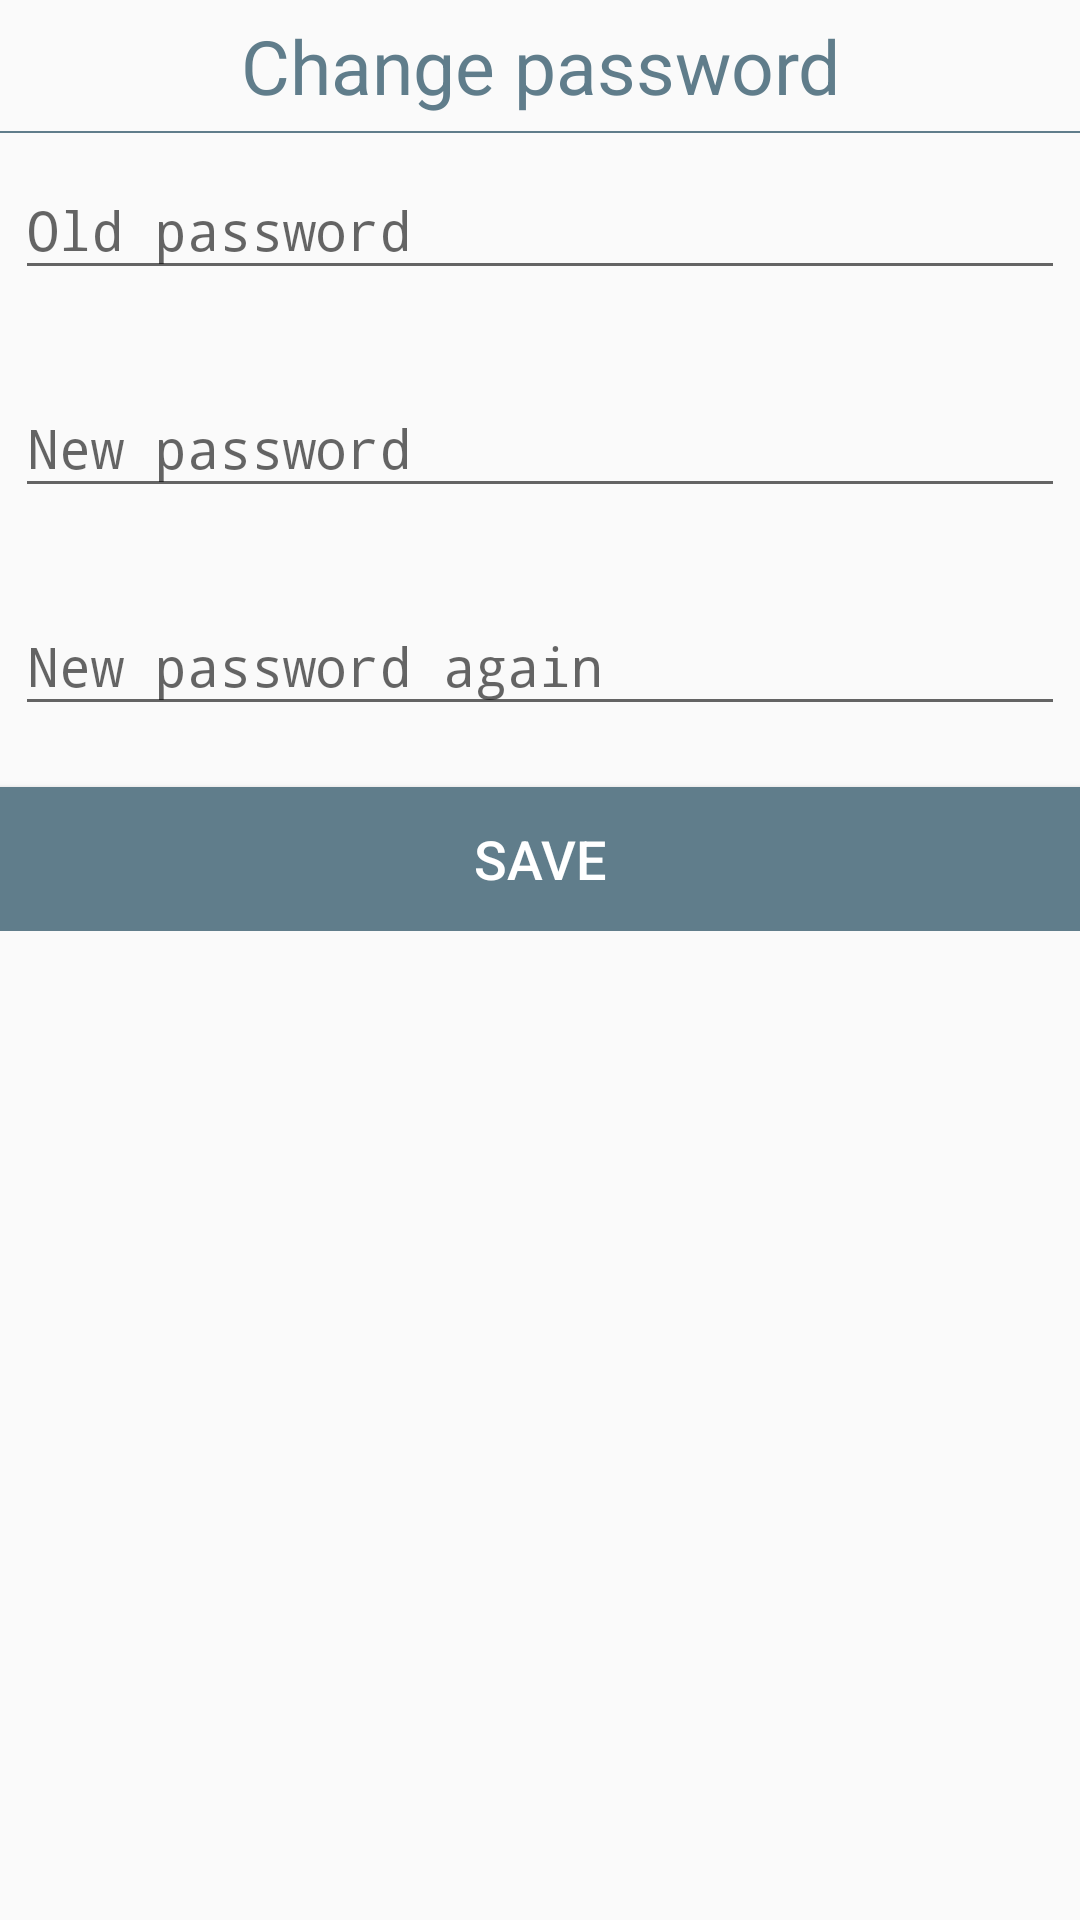

Write the Android layout XML for this screen, with the resource values it uses.
<!-- AndroidManifest.xml: application theme AppTheme -->
<!-- res/layout/dialog_change_password.xml -->
<?xml version="1.0" encoding="utf-8"?>

<RelativeLayout xmlns:android="http://schemas.android.com/apk/res/android"
    android:layout_width="match_parent"
    android:layout_height="match_parent"
    xmlns:app="http://schemas.android.com/apk/res-auto">

    <LinearLayout
        android:orientation="vertical"
        android:layout_width="match_parent"
        android:layout_height="wrap_content">

        <TextView
            android:layout_width="match_parent"
            android:layout_height="wrap_content"
            android:text="@string/change_password"
            android:padding="@dimen/padding_items"
            android:textSize="@dimen/title_text_size"
            android:textColor="@color/colorAccent"
            android:textAlignment="center"/>

        <RelativeLayout
            android:layout_width="match_parent"
            android:layout_height="0.5dp"
            android:background="@color/colorAccent"/>

        <android.support.design.widget.TextInputLayout
            android:id="@+id/oldPassword"
            android:layout_width="match_parent"
            android:layout_height="wrap_content"
            app:errorEnabled="true"
            android:layout_marginLeft="@dimen/padding_items"
            android:layout_marginRight="@dimen/padding_items">

            <EditText
                android:layout_width="match_parent"
                android:layout_height="wrap_content"
                android:hint="@string/old_password"
                android:inputType="textPassword"/>

        </android.support.design.widget.TextInputLayout>

        <android.support.design.widget.TextInputLayout
            android:id="@+id/newPassword1"
            android:layout_width="match_parent"
            android:layout_height="wrap_content"
            app:errorEnabled="true"
            android:layout_marginLeft="@dimen/padding_items"
            android:layout_marginRight="@dimen/padding_items">

            <EditText
                android:layout_width="match_parent"
                android:layout_height="wrap_content"
                android:hint="@string/new_password"
                android:inputType="textPassword"/>

        </android.support.design.widget.TextInputLayout>

        <android.support.design.widget.TextInputLayout
            android:id="@+id/newPassword2"
            android:layout_width="match_parent"
            android:layout_height="wrap_content"
            app:errorEnabled="true"
            android:layout_marginLeft="@dimen/padding_items"
            android:layout_marginRight="@dimen/padding_items">

            <EditText
                android:layout_width="match_parent"
                android:layout_height="wrap_content"
                android:hint="@string/new_password_again"
                android:inputType="textPassword"/>

        </android.support.design.widget.TextInputLayout>

        <Button
            android:id="@+id/saveNewPassword"
            android:layout_width="match_parent"
            android:layout_height="wrap_content"
            android:text="@string/save"
            android:background="@color/colorAccent"
            android:textColor="@color/white"
            android:textSize="@dimen/subtitle_text_size"
            android:layout_gravity="center"/>

    </LinearLayout>

</RelativeLayout>
<!-- resources referenced by this layout -->
<resources>
  <color name="colorAccent">#607D8B</color>
  <color name="white">#FFFFFF</color>
  <dimen name="padding_items">5dp</dimen>
  <dimen name="subtitle_text_size">18dp</dimen>
  <dimen name="title_text_size">25dp</dimen>
  <string name="change_password">Change password</string>
  <string name="new_password">New password</string>
  <string name="new_password_again">New password again</string>
  <string name="old_password">Old password</string>
  <string name="save">Save</string>
  <style name="AppTheme" parent="Theme.AppCompat.Light.DarkActionBar">
          
          <item name="colorPrimary">@color/colorPrimary</item>
          <item name="colorPrimaryDark">@color/colorPrimaryDark</item>
          <item name="colorAccent">@color/colorAccent</item>
  
      </style>
  <color name="colorPrimary">#0097a7</color>
  <color name="colorPrimaryDark">#00838f</color>
</resources>
